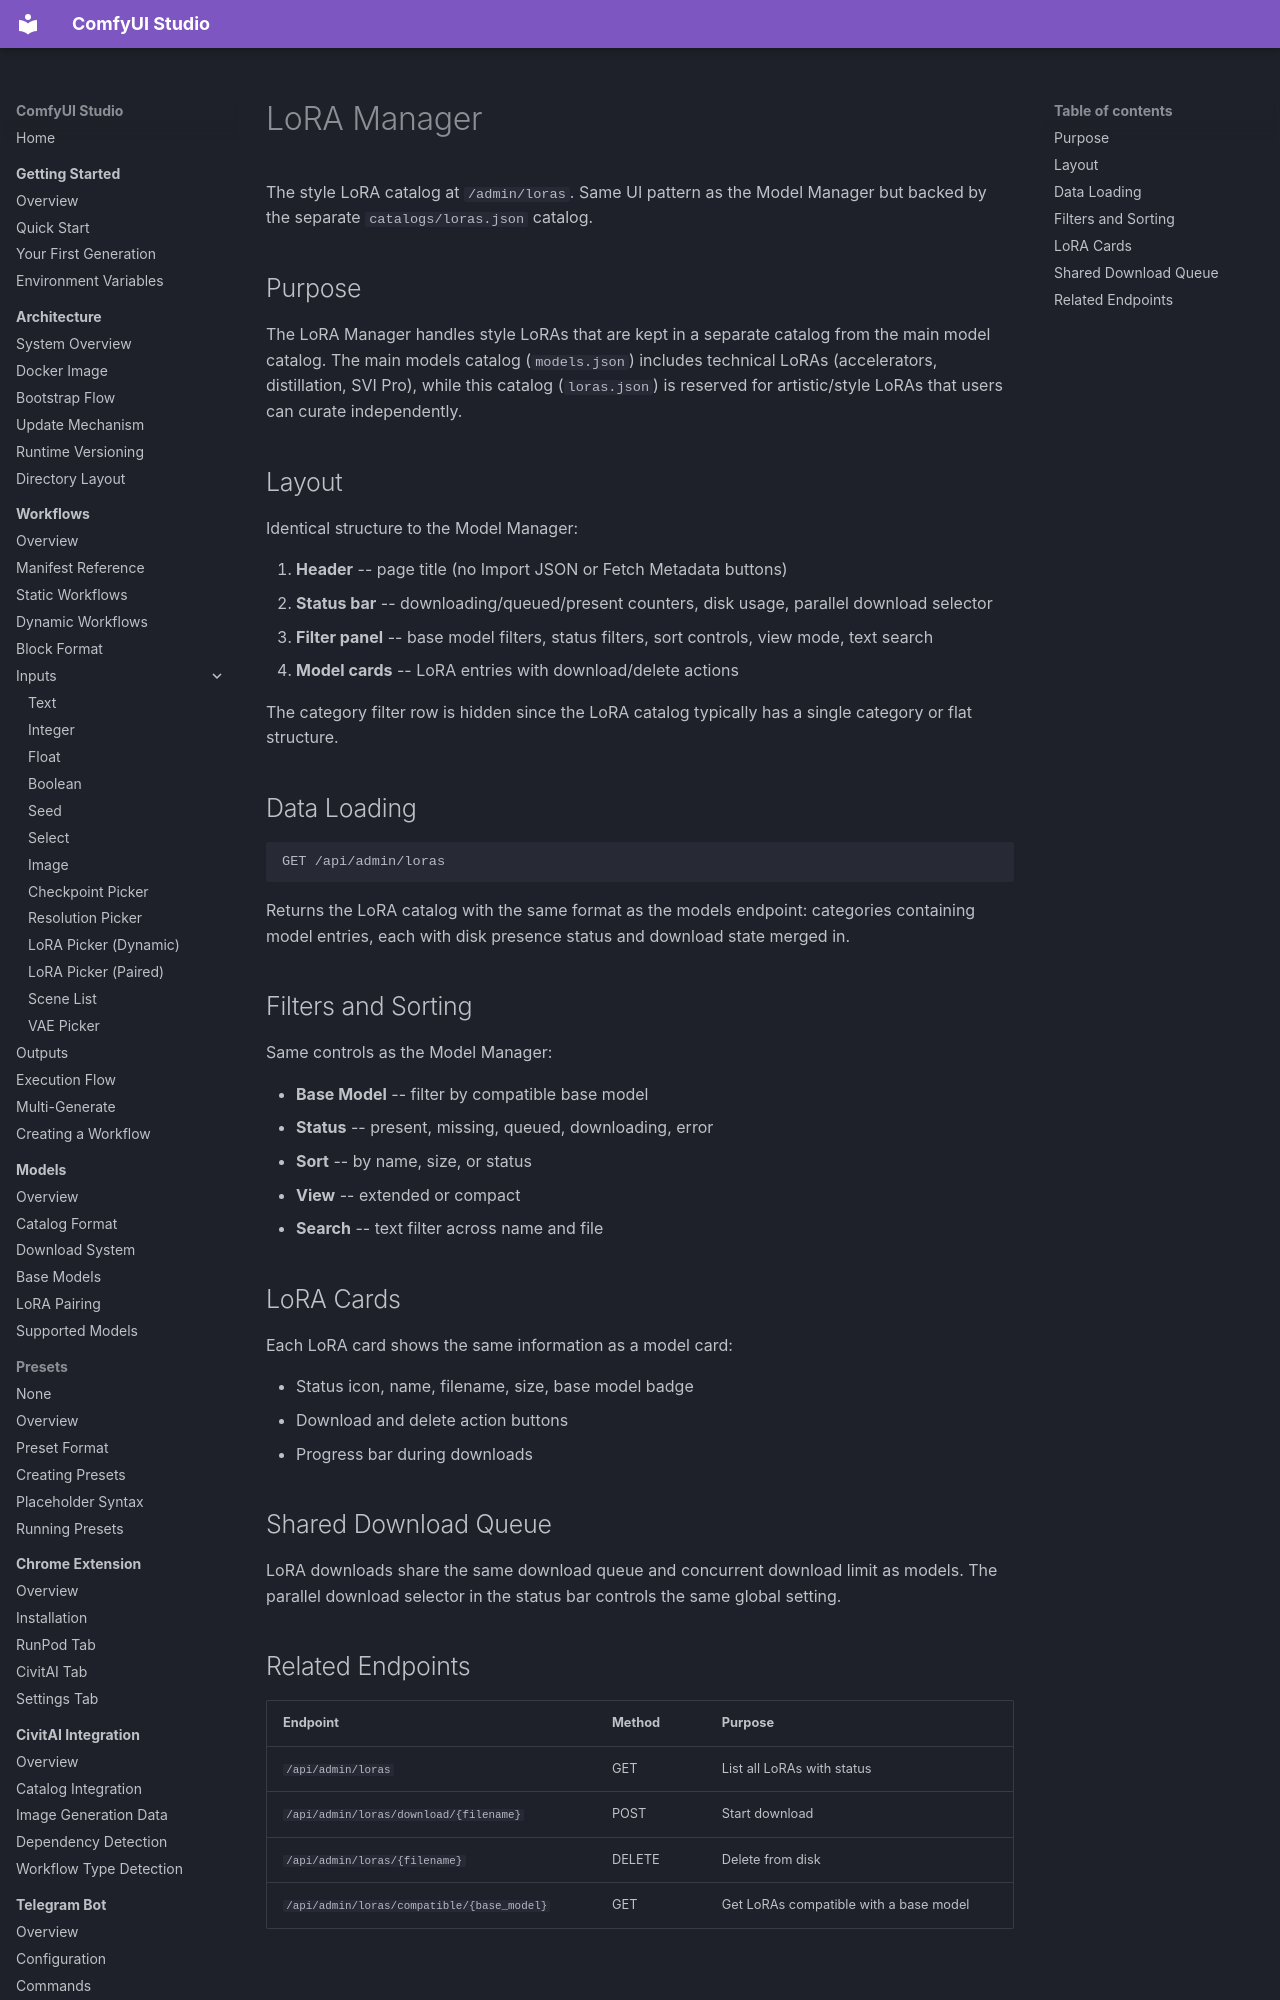

repository: diego-devita/comfyui-studio · page: pages/loras/index.html · generator: mkdocs

# LoRA Manager

The style LoRA catalog at `/admin/loras`. Same UI pattern as the Model Manager but backed by the separate `catalogs/loras.json` catalog.

## Purpose

The LoRA Manager handles style LoRAs that are kept in a separate catalog from the main model catalog. The main models catalog (`models.json`) includes technical LoRAs (accelerators, distillation, SVI Pro), while this catalog (`loras.json`) is reserved for artistic/style LoRAs that users can curate independently.

## Layout

Identical structure to the Model Manager:

1. **Header** -- page title (no Import JSON or Fetch Metadata buttons)
2. **Status bar** -- downloading/queued/present counters, disk usage, parallel download selector
3. **Filter panel** -- base model filters, status filters, sort controls, view mode, text search
4. **Model cards** -- LoRA entries with download/delete actions

The category filter row is hidden since the LoRA catalog typically has a single category or flat structure.

## Data Loading

```
GET /api/admin/loras
```

Returns the LoRA catalog with the same format as the models endpoint: categories containing model entries, each with disk presence status and download state merged in.
